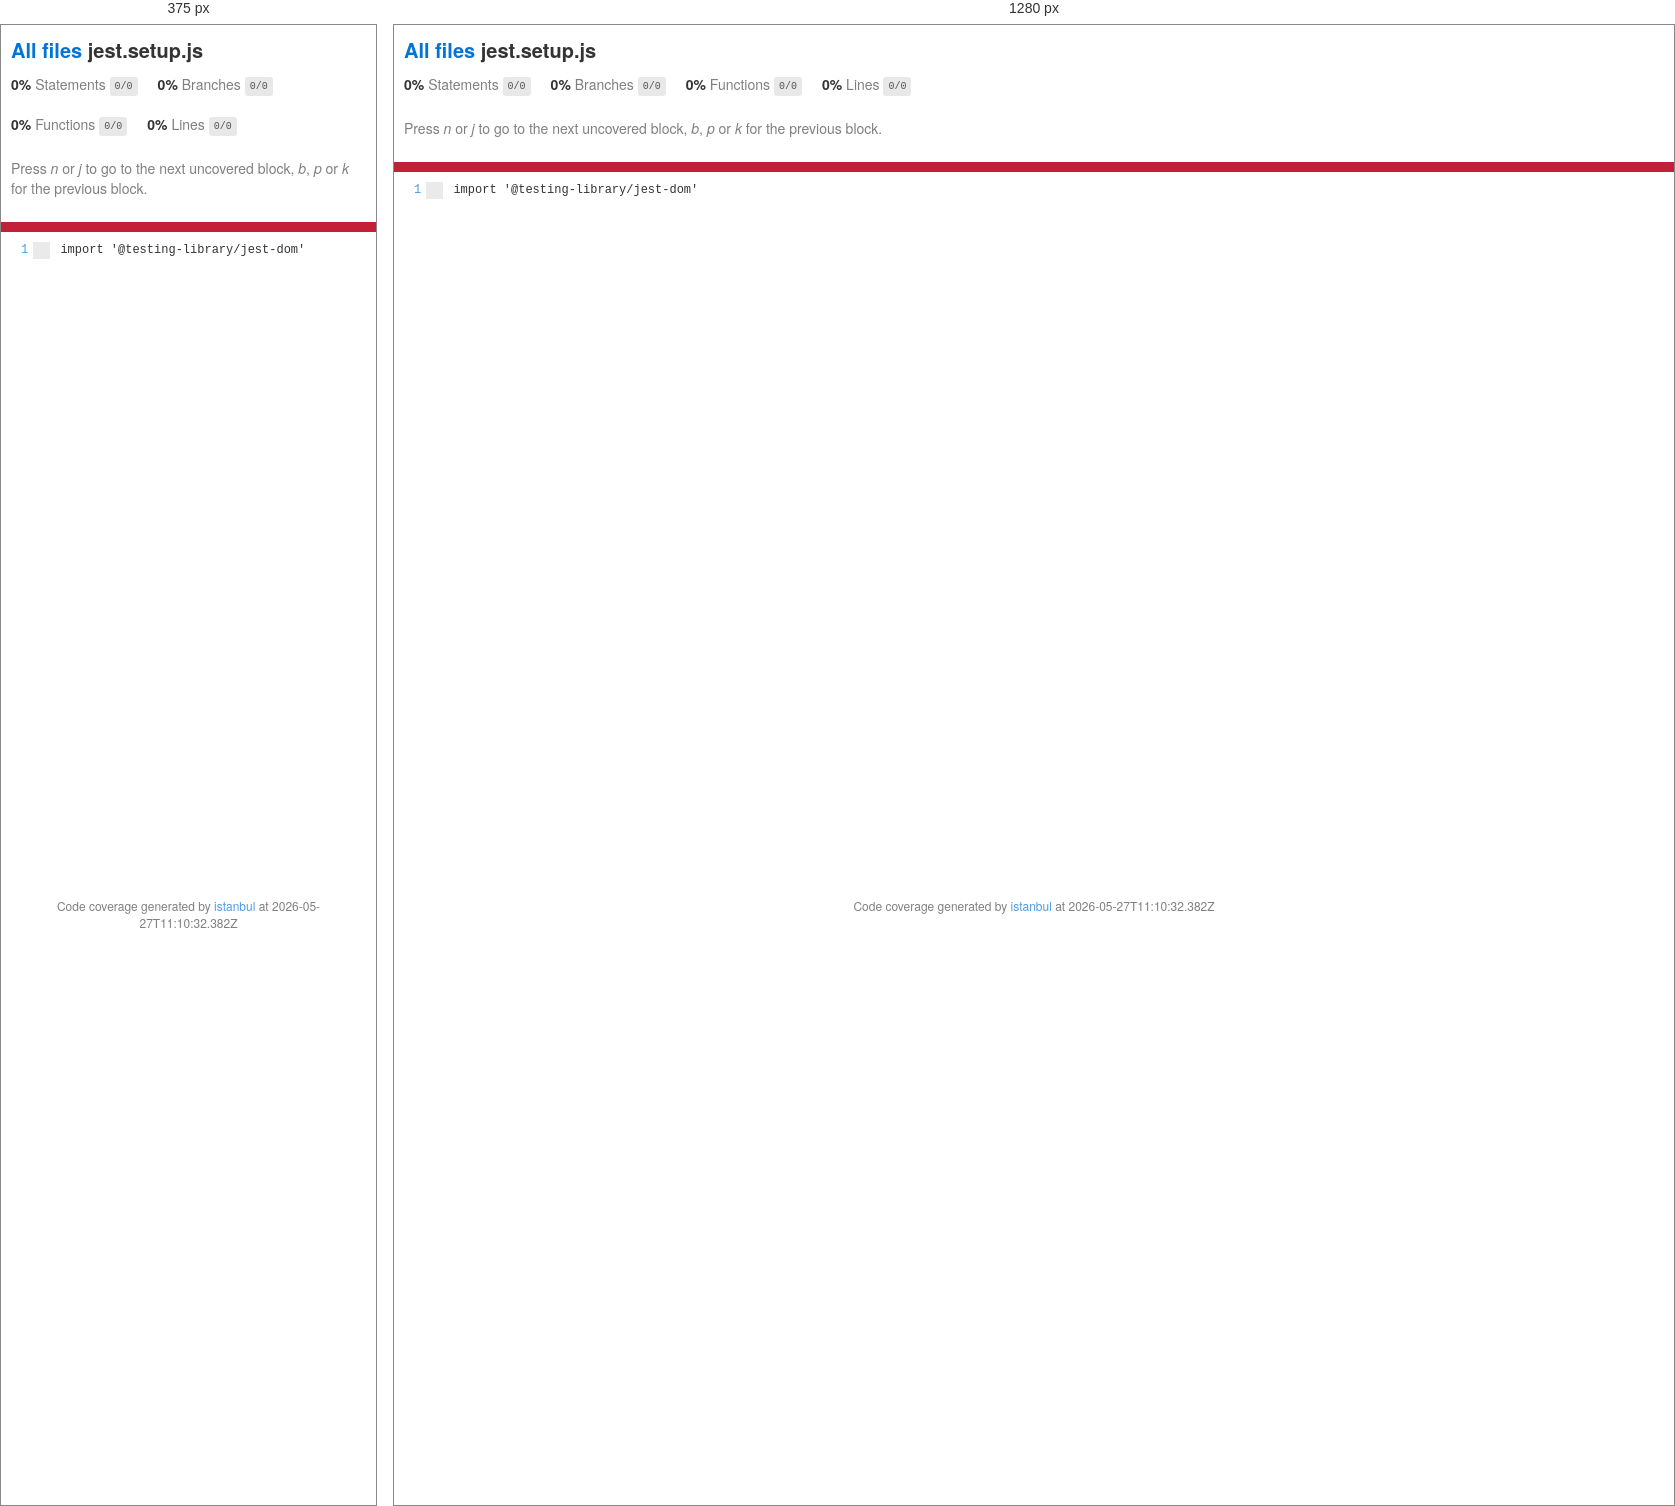
Rendered at 375 px and 1280 px, left to right.

<!-- file: jest.setup.js.html -->
<!doctype html>
<html lang="en">
    <head>
        <title>Code coverage report for jest.setup.js</title>
        <meta charset="utf-8" />
        <link rel="stylesheet" href="prettify.css" />
        <link rel="stylesheet" href="base.css" />
        <link rel="shortcut icon" type="image/x-icon" href="favicon.png" />
        <meta name="viewport" content="width=device-width, initial-scale=1" />
        <style type="text/css">
            .coverage-summary .sorter {
                background-image: url(sort-arrow-sprite.png);
            }
        </style>
    </head>

    <body>
        <div class="wrapper">
            <div class="pad1">
                <h1><a href="index.html">All files</a> jest.setup.js</h1>
                <div class="clearfix">
                    <div class="fl pad1y space-right2">
                        <span class="strong">0% </span>
                        <span class="quiet">Statements</span>
                        <span class="fraction">0/0</span>
                    </div>

                    <div class="fl pad1y space-right2">
                        <span class="strong">0% </span>
                        <span class="quiet">Branches</span>
                        <span class="fraction">0/0</span>
                    </div>

                    <div class="fl pad1y space-right2">
                        <span class="strong">0% </span>
                        <span class="quiet">Functions</span>
                        <span class="fraction">0/0</span>
                    </div>

                    <div class="fl pad1y space-right2">
                        <span class="strong">0% </span>
                        <span class="quiet">Lines</span>
                        <span class="fraction">0/0</span>
                    </div>
                </div>
                <p class="quiet">
                    Press <em>n</em> or <em>j</em> to go to the next uncovered
                    block, <em>b</em>, <em>p</em> or <em>k</em> for the previous
                    block.
                </p>
                <template id="filterTemplate">
                    <div class="quiet">
                        Filter:
                        <input type="search" id="fileSearch" />
                    </div>
                </template>
            </div>
            <div class="status-line low"></div>
            <pre><table class="coverage">
<tr><td class="line-count quiet"><a name='L1'></a><a href='#L1'>1</a></td><td class="line-coverage quiet"><span class="cline-any cline-neutral">&nbsp;</span></td><td class="text"><pre class="prettyprint lang-js">import '@testing-library/jest-dom'</pre></td></tr></table></pre>

            <div class="push"></div>
            <!-- for sticky footer -->
        </div>
        <!-- /wrapper -->
        <div class="footer quiet pad2 space-top1 center small">
            Code coverage generated by
            <a
                href="https://istanbul.js.org/"
                target="_blank"
                rel="noopener noreferrer"
                >istanbul</a
            >
            at 2026-05-27T11:10:32.382Z
        </div>
        <script src="prettify.js"></script>
        <script>
            window.onload = function () {
                prettyPrint()
            }
        </script>
        <script src="sorter.js"></script>
        <script src="block-navigation.js"></script>
    </body>
</html>


/* @media block from base.css */
@media only screen and (max-width: 640px) {
    .col3 {
        width: 100%;
        max-width: 100%;
    }
    .hide-mobile {
        display: none !important;
    }
}